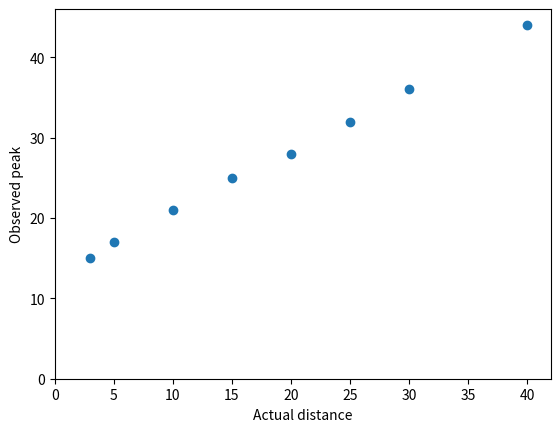

The script that saved this image:
"""
Figure out what linear equation best converts SPAD bin to actual distance by doing linear regression
over x, y where x is the actual distance and y is the observed peak in the SPAD
"""

from scipy import stats
import matplotlib.pyplot as plt

# xs and ys are gathered from experiments (ex01_vary_depth)
xs = [3, 5, 10, 15, 20, 25, 30, 40]
ys = [15, 17, 21, 25, 28, 32, 36, 44]

def main():
    res = stats.linregress(ys, xs)
    print(res)

    fig, ax = plt.subplots()
    ax.scatter(xs, ys)
    ax.set_xlim([0, max(xs)+2])
    ax.set_ylim([0, max(ys)+2])
    ax.set_xlabel("Actual distance")
    ax.set_ylabel("Observed peak")
    plt.show()
    

if __name__ == "__main__":
    main()